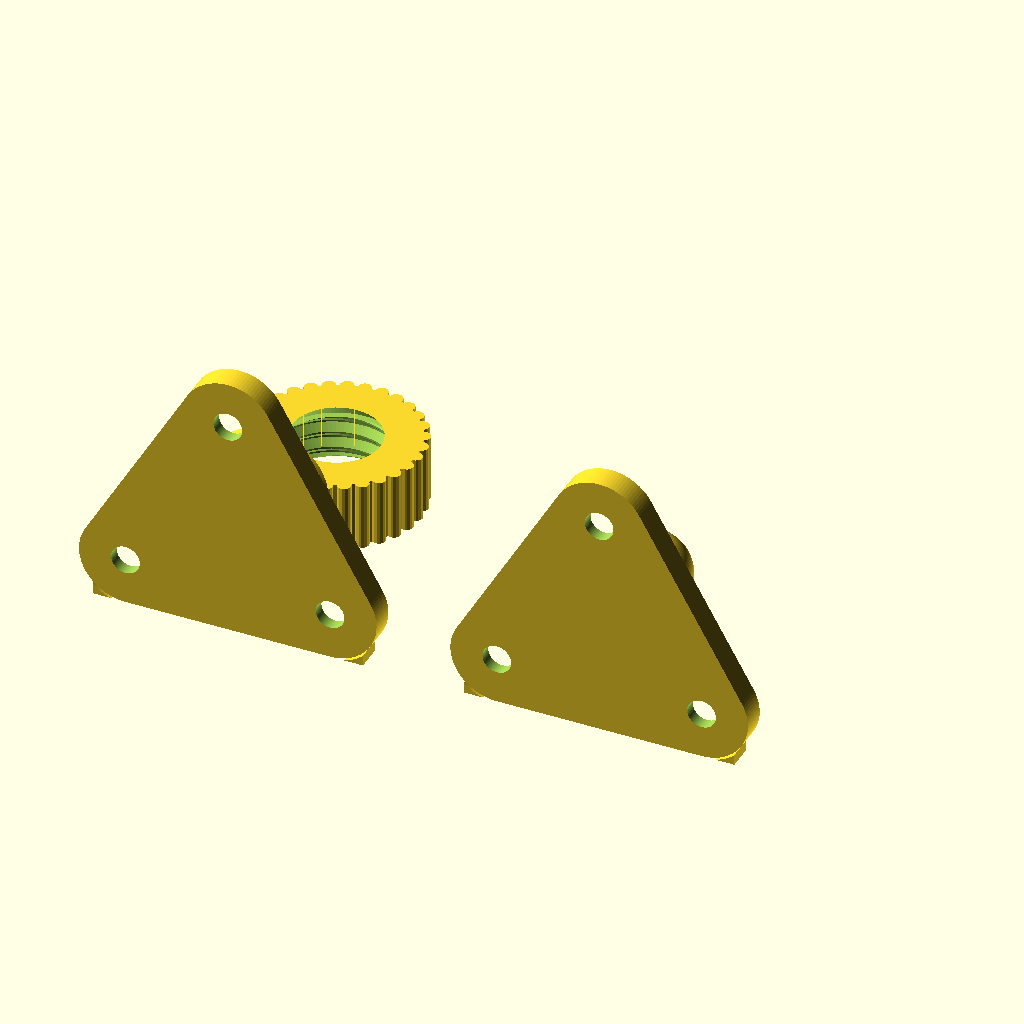
Cell 1: rendered with the file's own defaults.
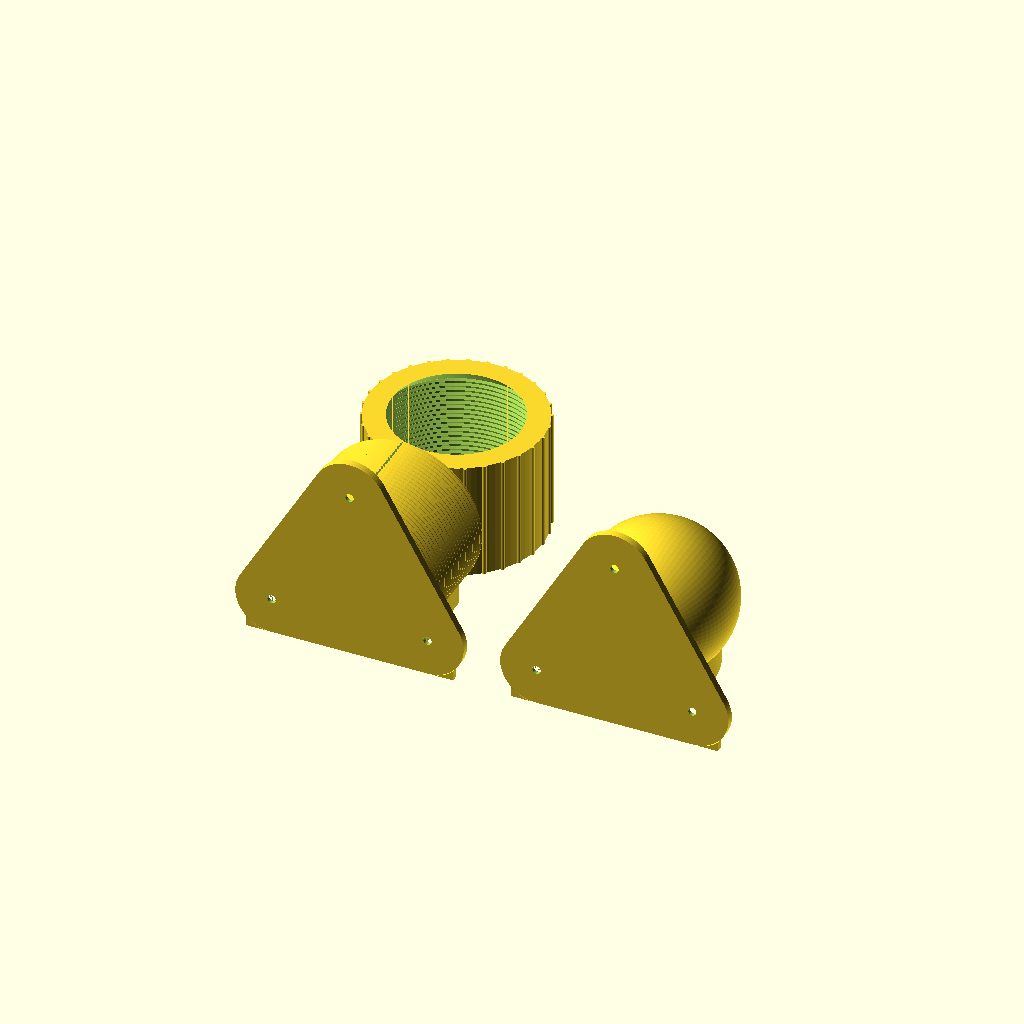
Cell 2: the same model with ball_d = 60.
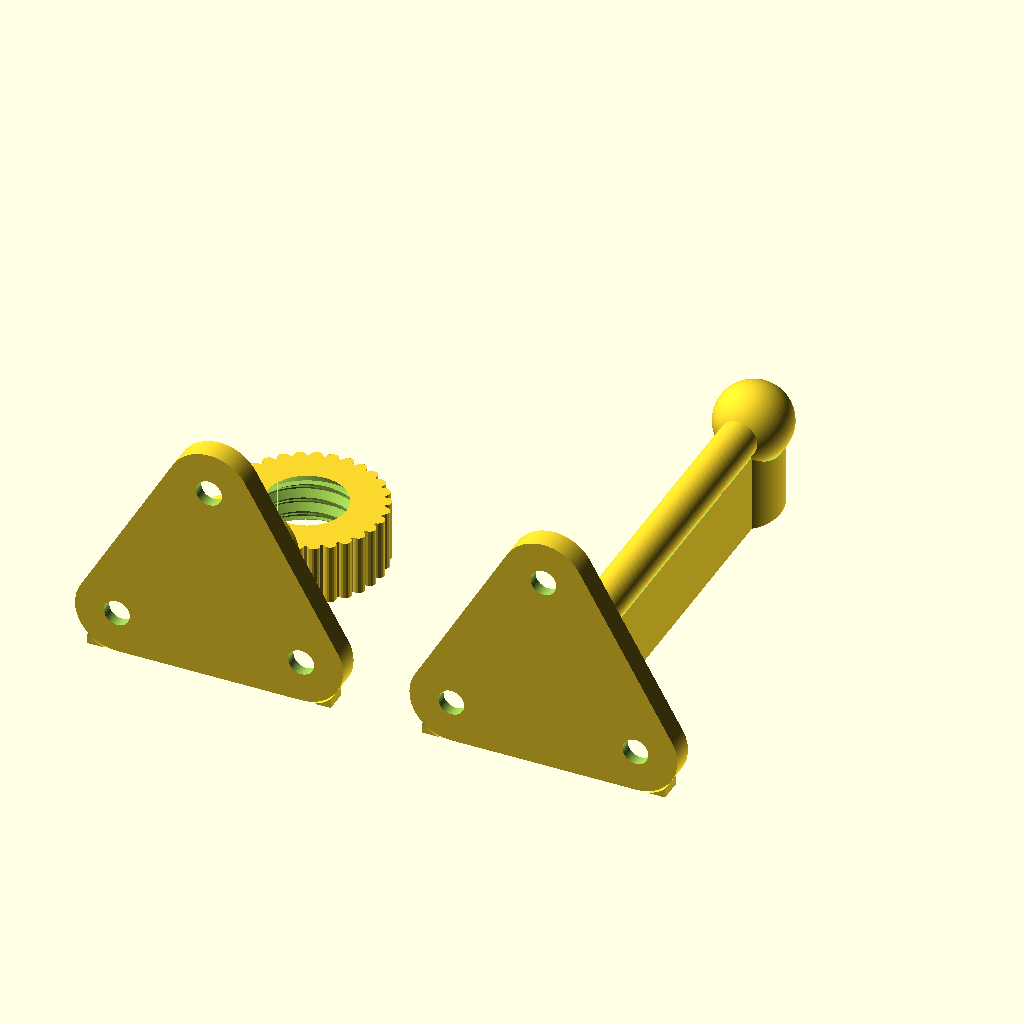
Cell 3 — neck_length set to 50, the other parameters unchanged.
The same orthographic view direction (rotation 55°, 0°, 25°; colour scheme Cornfield) for every cell, with the view re-fitted per cell, so scale and position can differ between cells.
OpenSCAD source file projects/01_published_or_archived/ball_and_socket_joint_ball_head/ball_and_socket_joint_ball_headV3_tested.scad:
// Copyright (C) Jonas Immanuel Frey - Licensed under GPL
// Ball head V3: the snap-fit ball joint with locking nut of V2, with rounded
// triangular plates, laid on its side to print, with its own supports.
//
// Three parts, as in V2. The ball stands on a neck on a plate; the neck
// flares into the plate with a fillet. The socket is a plate with a cup on
// it. The cup's inside is a sphere that reaches cup_angle above the ball's
// equator, so the ball snaps in, and slits split its top into fingers. The
// cup has an external thread and a 45 degree chamfer at its top. The screw
// is a knurled nut with the female thread and, at its top, a 45 degree cone
// that meets the chamfer. Screwing it down presses the fingers onto the ball
// and locks the joint.
//
// Both plates are the hull of a circle round each of hole_count countersunk
// screw holes: a rounded triangle by default, as in the inspiration picture.
// By default the screw heads are just outside the nut, so the socket can be
// screwed down with the joint assembled.
//
// The ball and the socket print on their side: the plate stands on one of
// its sides and the axis is level, so the layers run along the neck and the
// fingers instead of across them. Each comes with supports, blocks that stand
// on the bed under the plate's two lower corners and under the neck and ball
// or the cup, where the surface overhangs by more than 45 degrees. They keep
// support_gap from the part. There is none inside the cup. The nut prints
// standing, as in V2, without support.
//
// The VeryOS logo is engraved in the top of both plates, between the cup and
// a side. The nut's top is too narrow for a readable logo, so it has none.
//
// Origin: the assembly stands on the socket's bottom face, centred on its
// axis. A part laid down has its plate's bottom face on y = 0 and its axis
// along +y.
//
// Units: mm. No external files or libraries needed.

/* [View] */
part = "print_layout"; // [assembly:Assembly,section:Assembly cut in half,print_layout:All parts laid out to print,ball:Ball with supports,socket:Socket with supports,screw:Screw]

/* [Ball] */
// The head.
ball_d = 10; // [4:0.5:60]
// Thinned to fit if it does not pass the cup's opening.
neck_d = 5; // [2:0.5:40]
// Free neck between the fillet and the ball.
neck_length = 3; // [0:0.5:50]
// Fillet between the neck and the plate.
neck_fillet = 2; // [0:0.5:10]

/* [Plates] */
// A screw hole in each corner. At least 3, so the plate has a side to stand on.
hole_count = 3; // [3:1:8]
// Circle through the holes. Grown to fit if the screw heads touch the cup.
hole_circle_d = 28; // [10:1:150]
// The corners are round about the holes. Grown to fit the screw heads and the cup.
plate_corner_r = 5.5; // [2:0.5:30]
plate_thickness = 3; // [1:0.5:10]
// Countersunk, for M3 screws by default.
screw_hole_d = 3.4;
screw_head_d = 6.5;

/* [Socket] */
// Wall of the cup inside the thread's root.
cup_wall = 1.2;
// Under the ball. Raised if the nut would get less than a turn of thread.
cup_floor = 1.5;
// Radial gap between the ball and the cup.
ball_clearance = 0.1;
// The cup reaches this angle above the ball's equator; more snaps harder.
cup_angle = 35; // [0:1:45]
// Flat top of the cup, inside its chamfer. Narrowed to leave a chamfer.
cup_top_width = 1;
// One points at a corner of the plate.
slit_count = 3; // [0:1:8]
slit_width = 0.8;
// The slits reach down to this share of the ball's radius below its centre.
slit_depth = 0.5;

/* [Thread] */
thread_pitch = 2;
// Radial gap between the threads.
thread_clearance = 0.3;

/* [Screw] */
// Outside the female thread.
screw_wall = 2;
// Gap under the nut when its cone touches the cup: how far it can still
// turn down to lock.
screw_travel = 1.5;
knurl_count = 30;
knurl_r = 0.8;

/* [Supports] */
// Between a support and the part, in every direction.
support_gap = 0.25;

/* [Logo] */
// Shrunk to fit between the cup and the plate's side; left out below 2 mm.
plate_logo_width = 5;
logo_depth = 0.6;

/* [Quality] */
$fn = 96;

/* [Hidden] */
eps = 0.01;
// More than any part's size.
big = 1000;
// Less than the threads' axial play, 0.3 mm at the default clearance.
assembly_gap = 0.2;

// Parameters that do not fit are changed to the nearest that do, with a
// warning in the console.
function fit(name, value, fitted) = value == fitted ? fitted
    : echo(str("WARNING: ", name, " changed from ", value, " to ", fitted)) fitted;

ball_r = ball_d / 2;
thread_depth = 0.4 * thread_pitch;
// The cup.
cavity_r = ball_r + ball_clearance;
thread_d = 2 * (cavity_r + cup_wall + thread_depth);
opening_r = cavity_r * cos(cup_angle);
top_width = fit("cup_top_width", cup_top_width, min(cup_top_width, thread_d / 2 - opening_r - 0.5));
chamfer = thread_d / 2 - opening_r - top_width;
neck_r = fit("neck_d", neck_d, min(neck_d, 2 * floor(5 * 0.9 * opening_r) / 5)) / 2;
// From the ball plate's top to the ball's centre.
ball_h = neck_fillet + neck_length + sqrt(ball_r * ball_r - neck_r * neck_r);
// The plates.
holes_r = fit("hole_circle_d", hole_circle_d, max(hole_circle_d, ceil(thread_d + screw_head_d + 0.6))) / 2;
corner_r = fit("plate_corner_r", plate_corner_r, max(plate_corner_r,
    ceil(10 * (max(screw_head_d / 2, thread_d / 2 - holes_r * cos(180 / hole_count)) + 0.3)) / 10));
// From the axis to the middle of a side.
side_r = holes_r * cos(180 / hole_count) + corner_r;
// Turns a part about its axis so the side between its first two holes faces
// -y, the side it stands on when laid down.
lay_angle = 90 - 180 / hole_count;
// Enough for a turn of thread in the nut.
floor_h = fit("cup_floor", cup_floor, max(cup_floor, ceil(10 * (thread_pitch + screw_travel + thread_clearance
    + chamfer - ball_r - cavity_r * sin(cup_angle))) / 10));
ball_z = plate_thickness + floor_h + ball_r;
cup_top = ball_z + cavity_r * sin(cup_angle);
// The nut, where its cone just touches the chamfer. Its cone is the
// chamfer's surface, r + z = cone_k, and it ends at the cup's top.
hole_r = thread_d / 2 + thread_clearance;
screw_bottom = plate_thickness + screw_travel;
cone_k = thread_d / 2 + cup_top - chamfer;
screw_r = hole_r + screw_wall;

// The logo at the size of veryos_logo.svg, as in veryos_logo_cube.
logo_r = 15.6264133379; // outer radius of the ring
logo_stroke = 5;
logo_angle = 22.5;
logo_b = logo_r * (1 - sin(logo_angle)) / cos(logo_angle);
logo_arm = (2 * logo_r - logo_stroke / 2 * (1 + sin(logo_angle))) / cos(logo_angle);
logo_w = 2 * (logo_b + logo_arm * sin(logo_angle));
ring_in = logo_r - logo_stroke;
s_small = (2 * ring_in - logo_stroke) / 4;
s_big = s_small + logo_stroke;
function logo_h(width) = width * 2 * logo_r / logo_w;
// Between two holes, and between the cup and the plate's side.
logo_width = fit("plate_logo_width", plate_logo_width, min(plate_logo_width,
    2 * holes_r * sin(180 / hole_count) - screw_head_d - 1,
    (side_r - thread_d / 2 - 1) * logo_w / (2 * logo_r)));

if (part == "assembly") assembly();
else if (part == "section") difference() {
    assembly();
    translate([-100, -200, -100]) cube([200, 200, 200]);
}
else if (part == "print_layout") print_layout();
else if (part == "ball") ball_print();
else if (part == "socket") socket_print();
else if (part == "screw") screw();

// The socket and the ball side by side, laid down with their supports, and
// the nut standing in front of the cup.
module print_layout() {
    g = 5;
    socket_print();
    translate([2 * (holes_r + corner_r) + g, 0, 0]) ball_print();
    translate([0, cup_top + g + screw_r + knurl_r, 0]) screw();
}

module ball_print() {
    lay_down() ball_part();
    supports() ball_profile();
}

module socket_print() {
    lay_down() socket();
    supports() cup_profile();
}

// The ball upside down in the cup, the nut assembly_gap above where its cone
// touches the cup, turned so its thread lines up with the cup's. The gap
// keeps the parts apart, so a slicer can split them.
module assembly() {
    socket();
    translate([0, 0, screw_bottom + assembly_gap]) rotate(360 * screw_travel / thread_pitch) screw();
    translate([0, 0, ball_z]) rotate([180, 0, 0]) translate([0, 0, -plate_thickness - ball_h])
        ball_part();
}

// Lays a part on its side, as it is printed: the plate stands on the side
// between its first two holes, and the axis runs along +y, side_r above the
// bed.
module lay_down() translate([0, 0, side_r]) rotate([-90, 0, 0]) rotate(lay_angle) children();

// The supports of a part laid down: under the plate's two lower corners, and
// under the solid of revolution of the child, a profile like ball_profile().
// They stand on the bed and keep support_gap from the part. They reach under
// the surface where it overhangs by more than 45 degrees: on a corner, as far
// out as sin(45) of its radius from where it meets the bed, and under the
// solid of revolution, as far out as sin(45) of its radius from the axis.
module supports() {
    s = holes_r * sin(180 / hole_count);
    translate([0, plate_thickness, 0]) rotate([90, 0, 0]) linear_extrude(plate_thickness) difference() {
        for (m = [0, 1]) mirror([m, 0]) translate([s, 0]) square(corner_r * [sin(45), 1]);
        offset(r = support_gap) translate([0, side_r]) mirror([0, 1]) rotate(lay_angle) plate_shape();
    }
    difference() {
        linear_extrude(side_r) intersection() {
            scale([sin(45), 1]) both_halves() children();
            translate([-big / 2, plate_thickness + support_gap]) square(big);
        }
        translate([0, 0, side_r]) rotate([-90, 0, 0]) rotate_extrude() right_half()
            offset(r = support_gap) both_halves() children();
    }
}

module ball_part() {
    difference() {
        plate();
        plate_cuts();
    }
    rotate_extrude() right_half() ball_profile();
}

// The outline of the neck, its fillet and the ball about the axis on x = 0,
// from the plate's top up. The ball part's is its solid of revolution.
module ball_profile() translate([0, plate_thickness - eps]) {
    square([neck_r, ball_h + eps]);
    difference() {
        square([neck_r + neck_fillet, neck_fillet]);
        translate([neck_r + neck_fillet, neck_fillet]) circle(r = neck_fillet);
    }
    translate([0, ball_h + eps]) circle(r = ball_r);
}

module socket() {
    h = cup_top - plate_thickness;
    difference() {
        union() {
            plate();
            translate([0, 0, plate_thickness - eps]) intersection() {
                threaded_rod(thread_d, h + eps, thread_pitch);
                cylinder(h = h + eps, r1 = cone_k - plate_thickness + eps, r2 = opening_r + top_width);
            }
        }
        plate_cuts();
        translate([0, 0, ball_z]) sphere(r = cavity_r);
        // One slit points at the first hole's corner. With 3 slits and 3
        // holes each points at a corner, and laid down one is at the top.
        z = ball_z - slit_depth * ball_r;
        for (i = [0:1:slit_count - 1]) rotate(360 * i / slit_count)
            translate([0, -slit_width / 2, z]) cube([thread_d, slit_width, cup_top - z + 1]);
    }
}

// The cup's outline without the slits and the thread's grooves, about the
// axis on x = 0, from the plate's top up. Its solid of revolution fills the
// cup, so no support goes inside it.
module cup_profile() polygon([[0, plate_thickness], [thread_d / 2, plate_thickness],
    [thread_d / 2, cup_top - chamfer], [opening_r + top_width, cup_top], [0, cup_top]]);

// From z = 0 to cup_top - screw_bottom.
module screw() {
    h = cup_top - screw_bottom;
    k = cone_k - screw_bottom;
    difference() {
        linear_extrude(h) knurl();
        // The female thread, starting a whole pitch below z = 0 so it is in
        // phase with the cup's, with a 45 degree lead-in at the bottom. The
        // cone above it presses on the cup's chamfer.
        translate([0, 0, -thread_pitch]) threaded_rod(2 * hole_r, k - hole_r + thread_pitch, thread_pitch);
        translate([0, 0, -1]) cylinder(r1 = hole_r + 1, r2 = hole_r - thread_depth, h = 1 + thread_depth);
        translate([0, 0, k - hole_r - eps]) cylinder(r1 = hole_r, r2 = k - h - 1, h = hole_r - (k - h) + 1);
    }
}

// Ring with knurl_count round ribs.
module knurl() {
    circle(r = screw_r);
    for (i = [0:knurl_count - 1]) rotate(360 * i / knurl_count) translate([screw_r, 0]) circle(r = knurl_r, $fn = 16);
}

// The hull of a circle round each hole.
module plate_shape() hull() for (i = [0:1:hole_count - 1]) rotate(360 * i / hole_count)
    translate([holes_r, 0]) circle(r = corner_r);

module plate() linear_extrude(plate_thickness) plate_shape();

// The screw holes, countersunk from the plate's top, and the logo between
// the cup and the side between the first two holes.
module plate_cuts() {
    for (i = [0:1:hole_count - 1]) rotate(360 * i / hole_count) translate([holes_r, 0, 0]) {
        translate([0, 0, -1]) cylinder(d = screw_hole_d, h = plate_thickness + 2);
        translate([0, 0, plate_thickness - (screw_head_d - screw_hole_d) / 2])
            cylinder(d1 = screw_hole_d, d2 = screw_head_d + 2 * eps, h = (screw_head_d - screw_hole_d) / 2 + eps);
    }
    if (logo_width >= 2)
        rotate(180 / hole_count) translate([(thread_d / 2 + side_r) / 2, 0, plate_thickness]) rotate(-90)
            logo_cut(logo_width);
}

// The part of the child on x >= 0, for rotate_extrude().
module right_half() intersection() {
    children();
    translate([0, -big / 2]) square(big);
}

// The child and its mirror image across x = 0.
module both_halves() {
    children();
    mirror([1, 0]) children();
}

// The logo, width wide and centred on the origin, to cut logo_depth deep
// into a face on z = 0 from above. It reads from +z with its top at +y.
module logo_cut(width)
    translate([0, 0, -logo_depth]) linear_extrude(logo_depth + 1)
        scale(width / logo_w) translate([0, -logo_r]) logo();

// The VeryOS logo at the size of veryos_logo.svg, bottom edge on y = 0,
// centred on x = 0, as in veryos_logo_cube.
module logo() {
    difference() {
        union() {
            translate([0, logo_r]) circle(r = logo_r);
            for (m = [0, 1]) mirror([m, 0])
                translate([logo_b, 0]) rotate(-logo_angle)
                    translate([-logo_stroke, 0]) square([logo_stroke, logo_arm]);
            // between the arms, below the ring's middle
            polygon([[-logo_b, 0], [logo_b, 0],
                     [logo_b + logo_r * tan(logo_angle), logo_r],
                     [-logo_b - logo_r * tan(logo_angle), logo_r]]);
        }
        translate([0, logo_r]) for (a = [0, 180]) rotate(a) s_hole();
    }
}

// One of the two holes the S leaves in the ring: the right half of the ring's
// hole above the lower half ring, and the upper half disc.
module s_hole() {
    difference() {
        intersection() {
            circle(r = ring_in);
            translate([0, -ring_in]) square(2 * ring_in);
        }
        translate([0, -(ring_in - s_small)]) circle(r = s_small);
    }
    translate([0, ring_in - s_small]) circle(r = s_small);
}

// Threaded rod of major diameter d from z = 0 to h, as in
// fdm_optimized_screws: the cup's thread, and, with the clearance added, the
// shape cut for the nut's. render() keeps the preview working with this
// many threads.
module threaded_rod(d, h, pitch) {
    r_root = d / 2 - 0.4 * pitch;
    render(convexity = 4) intersection() {
        union() {
            cylinder(r = r_root + eps, h = h);
            thread_ridge(r_root, -pitch, h + pitch, pitch);
        }
        cylinder(r = d / 2 + 1, h = h);
    }
}

// Sweeps a trapezoid around a right-handed helix. Equal radial depth and
// axial flank run give 45 degree flanks (90 degree included angle).
module thread_ridge(r_root, z0, z1, pitch) {
    depth = 0.4 * pitch;
    half_tip = 0.05 * pitch;
    steps = ceil((z1 - z0) / pitch * $fn);
    profile = [[r_root - eps, -half_tip - depth - eps],
               [r_root + depth, -half_tip],
               [r_root + depth, half_tip],
               [r_root - eps, half_tip + depth + eps]];
    points = [for (i = [0:steps])
        let(z = z0 + (z1 - z0) * i / steps, a = 360 * z / pitch)
        for (p = profile) [p[0] * cos(a), p[0] * sin(a), z + p[1]]];
    // Clockwise winding as viewed from outside, as required by OpenSCAD.
    faces = concat(
        [[3, 2, 1, 0]],
        [for (i = [0:steps-1], j = [0:3])
            [4*i+j, 4*i+(j+1)%4, 4*(i+1)+(j+1)%4]],
        [for (i = [0:steps-1], j = [0:3])
            [4*i+j, 4*(i+1)+(j+1)%4, 4*(i+1)+j]],
        [[4*steps, 4*steps+1, 4*steps+2, 4*steps+3]]);
    polyhedron(points = points, faces = faces, convexity = 16);
}
Customizer parameters (derived from the source; name, type, default, range or options):
part: string, default "print_layout", options "assembly", "section", "print_layout", "ball", "socket", "screw"
ball_d: number, default 10, range 4 to 60, step 0.5
neck_d: number, default 5, range 2 to 40, step 0.5
neck_length: number, default 3, range 0 to 50, step 0.5
neck_fillet: number, default 2, range 0 to 10, step 0.5
hole_count: number, default 3, range 3 to 8, step 1
hole_circle_d: number, default 28, range 10 to 150, step 1
plate_corner_r: number, default 5.5, range 2 to 30, step 0.5
plate_thickness: number, default 3, range 1 to 10, step 0.5
screw_hole_d: number, default 3.4
screw_head_d: number, default 6.5
cup_wall: number, default 1.2
cup_floor: number, default 1.5
ball_clearance: number, default 0.1
cup_angle: number, default 35, range 0 to 45, step 1
cup_top_width: number, default 1
slit_count: number, default 3, range 0 to 8, step 1
slit_width: number, default 0.8
slit_depth: number, default 0.5
thread_pitch: number, default 2
thread_clearance: number, default 0.3
screw_wall: number, default 2
screw_travel: number, default 1.5
knurl_count: number, default 30
knurl_r: number, default 0.8
support_gap: number, default 0.25
plate_logo_width: number, default 5
logo_depth: number, default 0.6
